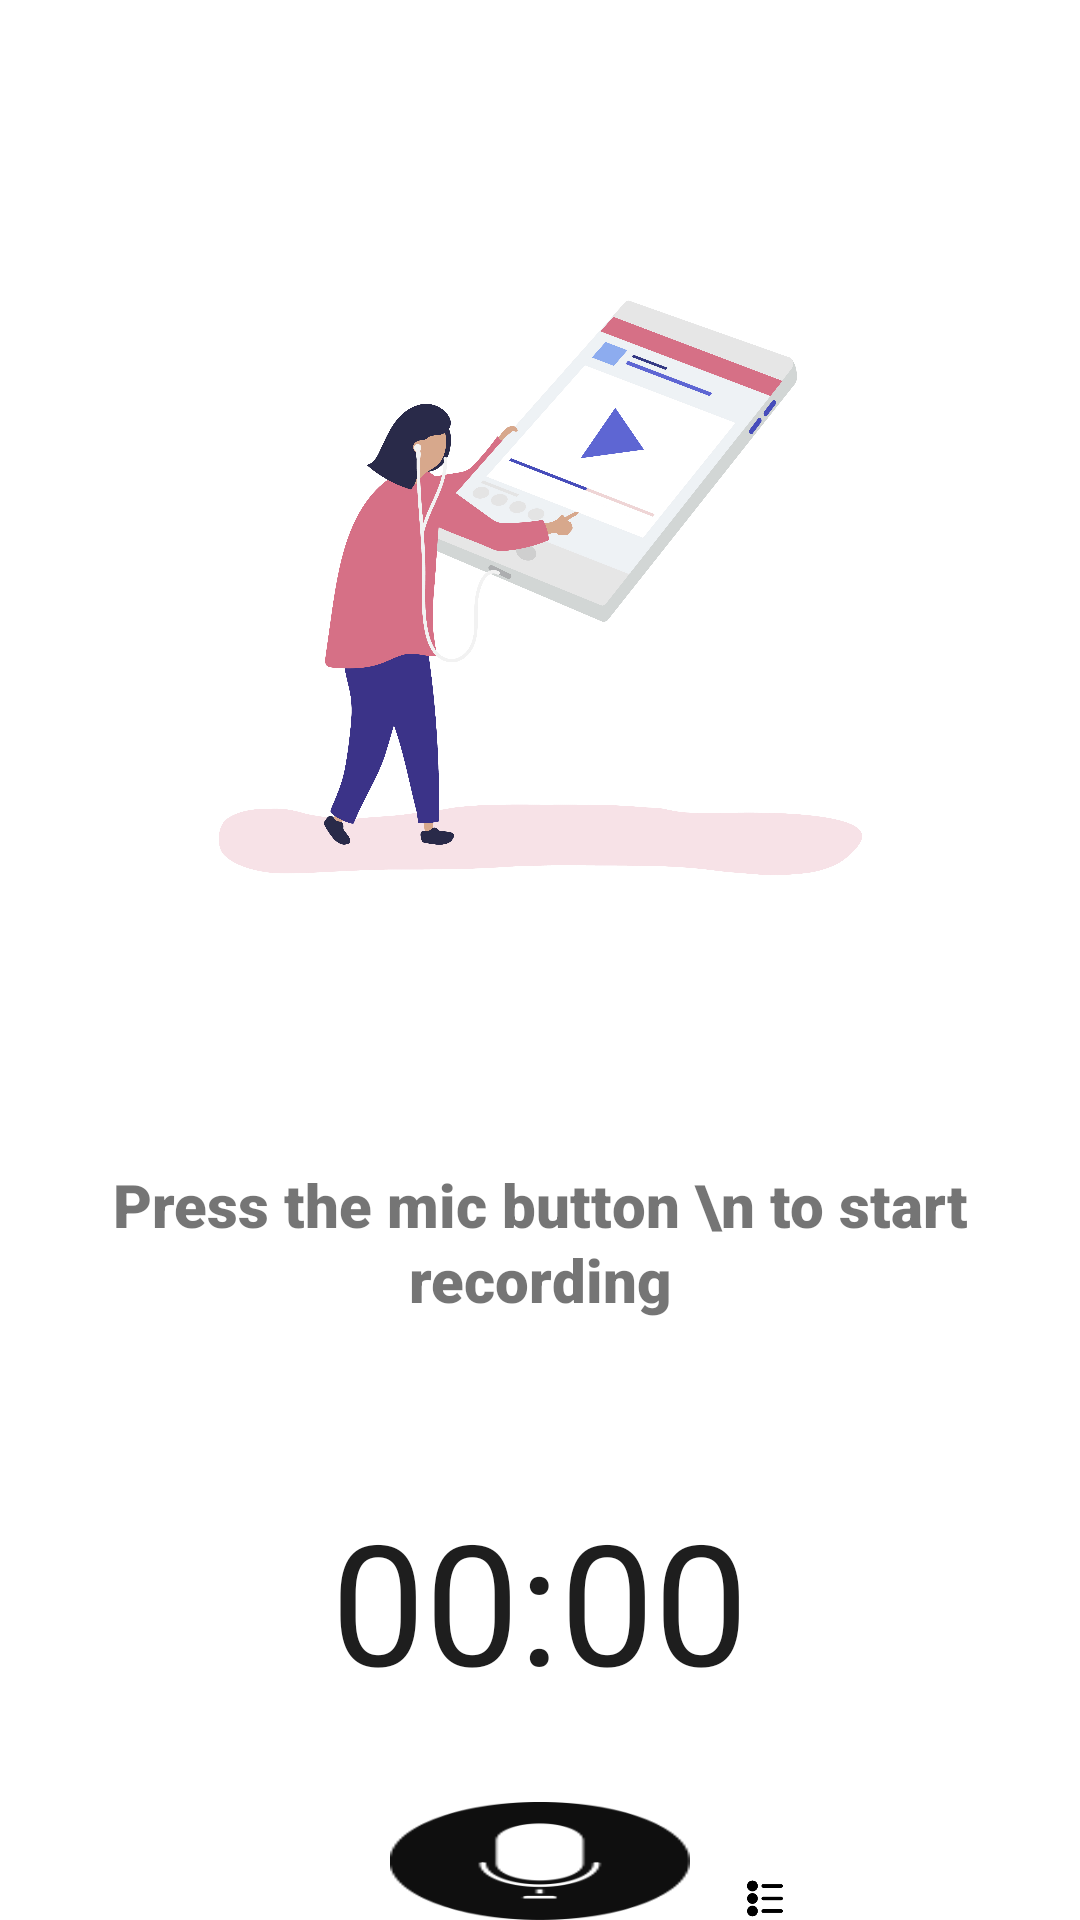

The Android layout XML behind this screen, and the referenced resources:
<!-- AndroidManifest.xml: application theme Theme.VoiceRecording -->
<!-- res/layout/fragment_record.xml -->
<?xml version="1.0" encoding="utf-8"?>
<FrameLayout xmlns:android="http://schemas.android.com/apk/res/android"
    xmlns:tools="http://schemas.android.com/tools"
    android:layout_width="match_parent"
    android:layout_height="match_parent"
    tools:context=".RecordFragment">

   <RelativeLayout
       android:layout_width="match_parent"
       android:layout_height="match_parent">


      <ImageView
          android:id="@+id/record_girl"
          android:layout_width="250dp"
          android:layout_height="260dp"
          android:layout_centerHorizontal="true"
          android:src="@drawable/record_girl"
          android:layout_marginTop="64dp"/>

      <TextView
         android:id="@+id/record_fileName"
          android:layout_width="wrap_content"
          android:layout_height="wrap_content"
          android:fontFamily="sans-serif-black"
          android:text="Press the mic button \n to start recording"
          android:lineHeight="25dp"
          android:layout_below="@id/record_girl"
          android:layout_centerHorizontal="true"
          android:textAlignment="center"
          android:textSize="20sp"
          android:layout_marginTop="64dp"/>

          <Chronometer
              android:id="@+id/record_timer"
              android:layout_width="wrap_content"
              android:layout_height="wrap_content"
              android:layout_below="@id/record_fileName"
              android:layout_marginTop="56dp"
              android:layout_centerHorizontal="true"
              android:textSize="56sp"
              android:textColor="#1E1E1E"
              />


      <ImageButton
         android:id="@+id/record_btn"
          android:layout_width="100dp"
          android:layout_height="100dp"
          android:layout_below="@id/record_timer"
          android:layout_centerHorizontal="true"
          android:src="@drawable/mic_re"
          android:layout_marginTop="30dp"
          android:background="@color/white"
          android:scaleType="fitXY"
          />


      <ImageButton
          android:id="@+id/list_btn"
          android:src="@drawable/list"
          android:layout_width="40dp"
          android:layout_below="@id/record_timer"
          android:layout_alignParentEnd="true"
          android:layout_height="50dp"
          android:layout_marginTop="55dp"
          android:background="@color/white"
          android:layout_marginEnd="85dp"
          android:scaleType="fitCenter"
          />


   </RelativeLayout>

</FrameLayout>
<!-- resources referenced by this layout -->
<resources>
  <color name="white">#FFFFFFFF</color>
  <!-- drawable list: png bitmap (drawable, 1887 bytes) -->
  <!-- drawable mic_re: png bitmap (drawable, 5772 bytes) -->
  <!-- drawable record_girl: jpg bitmap (drawable, 763206 bytes) -->
  <style name="Theme.VoiceRecording" parent="Theme.MaterialComponents.DayNight.NoActionBar">
          
          <item name="colorPrimary">@color/purple_500</item>
          <item name="colorPrimaryVariant">@color/purple_700</item>
          <item name="colorOnPrimary">@color/white</item>
          
          <item name="colorSecondary">@color/teal_200</item>
          <item name="colorSecondaryVariant">@color/teal_700</item>
          <item name="colorOnSecondary">@color/black</item>
          
          <item name="android:windowLightStatusBar">true</item>
          <item name="android:statusBarColor">@color/white</item>
          
      </style>
  <color name="purple_500">#FF6200EE</color>
  <color name="purple_700">#FF3700B3</color>
  <color name="teal_200">#FF03DAC5</color>
  <color name="teal_700">#FF018786</color>
  <color name="black">#FF000000</color>
</resources>
